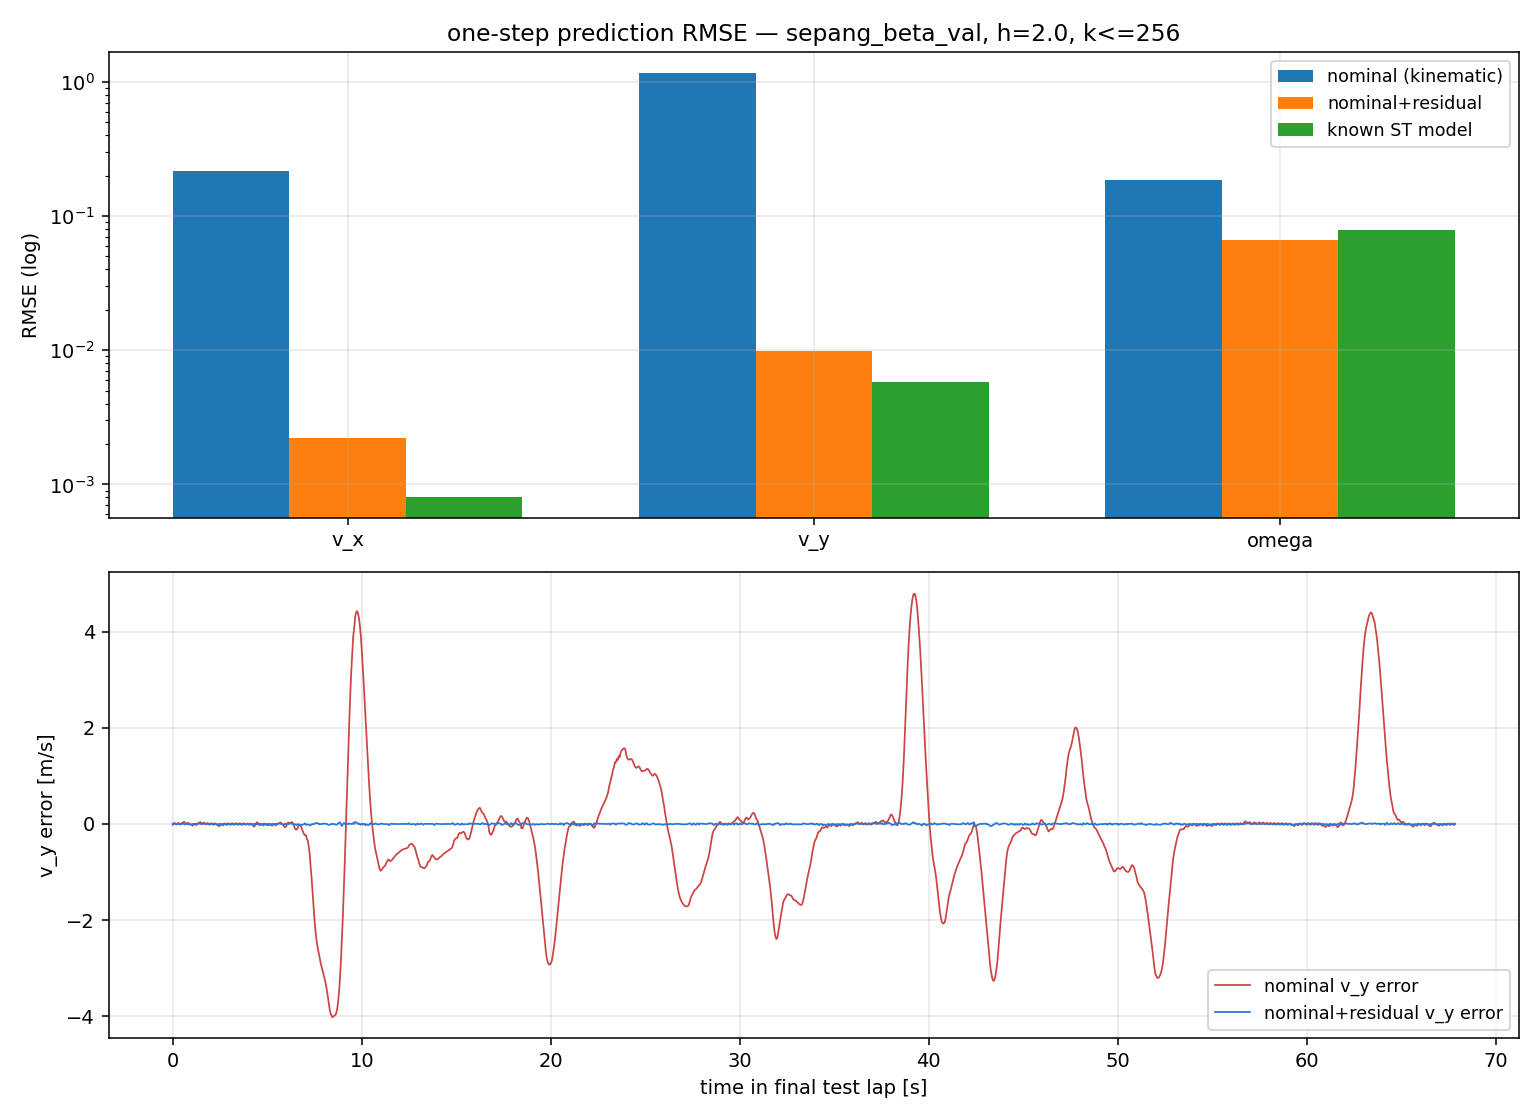

Values plotted in this chart, from the file beside it:
model, state, MSE, RMSE
nominal (kinematic), v_x, 0.04655, 0.2158
nominal (kinematic), v_y, 1.329, 1.153
nominal (kinematic), omega, 0.03435, 0.1853
nominal+residual, v_x, 4.938674331141658e-06, 0.002222
nominal+residual, v_y, 9.769856413288925e-05, 0.009884
nominal+residual, omega, 0.004373, 0.06613
known ST model, v_x, 6.490048990352341e-07, 0.0008056
known ST model, v_y, 3.351261792267474e-05, 0.005789
known ST model, omega, 0.006201, 0.07875
